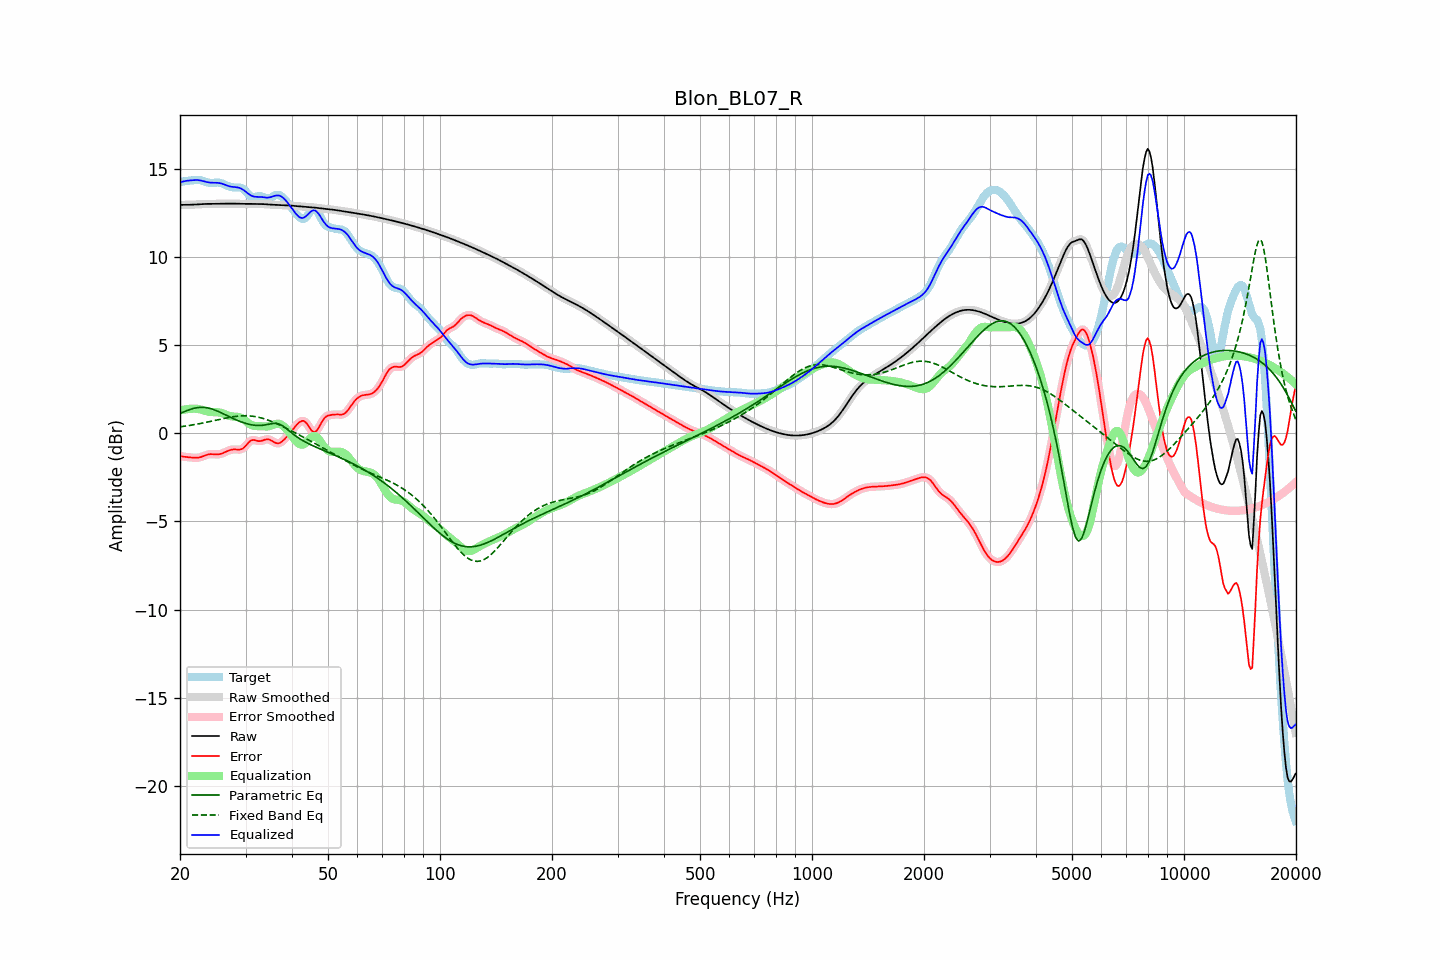

Source data for this figure (header and first rows):
frequency, raw, error, smoothed, error_smoothed, equalization, parametric_eq, fixed_band_eq, equalized_raw, equalized_smoothed, target
20.00, 12.94, -1.29, 12.94, -1.29, 1.28, 1.12, 0.36, 14.23, 14.23, 14.23
20.20, 12.94, -1.31, 12.94, -1.31, 1.31, 1.16, 0.37, 14.25, 14.25, 14.26
20.40, 12.94, -1.33, 12.94, -1.33, 1.33, 1.20, 0.39, 14.27, 14.27, 14.27
20.61, 12.95, -1.34, 12.95, -1.34, 1.34, 1.23, 0.40, 14.29, 14.29, 14.29
20.81, 12.95, -1.35, 12.95, -1.35, 1.36, 1.27, 0.41, 14.31, 14.31, 14.30
21.02, 12.95, -1.36, 12.95, -1.36, 1.37, 1.30, 0.43, 14.32, 14.32, 14.31
21.23, 12.95, -1.37, 12.95, -1.37, 1.38, 1.34, 0.44, 14.33, 14.33, 14.32
21.44, 12.95, -1.38, 12.95, -1.38, 1.38, 1.37, 0.46, 14.34, 14.34, 14.33
21.66, 12.96, -1.39, 12.96, -1.39, 1.39, 1.39, 0.47, 14.35, 14.35, 14.34
21.87, 12.96, -1.39, 12.96, -1.39, 1.39, 1.41, 0.49, 14.35, 14.35, 14.35
22.09, 12.97, -1.39, 12.97, -1.39, 1.39, 1.44, 0.50, 14.35, 14.35, 14.36
22.31, 12.97, -1.39, 12.97, -1.39, 1.38, 1.45, 0.52, 14.35, 14.35, 14.36
22.54, 12.98, -1.37, 12.98, -1.37, 1.36, 1.46, 0.54, 14.34, 14.34, 14.35
22.76, 12.99, -1.35, 12.99, -1.35, 1.34, 1.46, 0.56, 14.32, 14.32, 14.34
22.99, 12.99, -1.32, 12.99, -1.32, 1.31, 1.47, 0.57, 14.30, 14.30, 14.31
23.22, 13.00, -1.28, 13.00, -1.28, 1.28, 1.46, 0.59, 14.28, 14.28, 14.28
23.45, 13.00, -1.25, 13.00, -1.25, 1.26, 1.45, 0.61, 14.25, 14.25, 14.25
23.69, 13.00, -1.22, 13.00, -1.22, 1.23, 1.44, 0.63, 14.23, 14.23, 14.22
23.92, 13.00, -1.20, 13.00, -1.20, 1.21, 1.42, 0.65, 14.22, 14.22, 14.20
24.16, 13.00, -1.19, 13.00, -1.19, 1.20, 1.39, 0.67, 14.21, 14.21, 14.19
24.40, 13.00, -1.19, 13.00, -1.19, 1.20, 1.37, 0.69, 14.20, 14.20, 14.19
24.65, 13.00, -1.19, 13.00, -1.19, 1.20, 1.34, 0.71, 14.20, 14.20, 14.20
24.89, 13.00, -1.20, 13.00, -1.20, 1.19, 1.30, 0.73, 14.20, 14.20, 14.21
25.14, 13.01, -1.20, 13.01, -1.20, 1.19, 1.26, 0.75, 14.20, 14.20, 14.21
25.39, 13.01, -1.20, 13.01, -1.20, 1.18, 1.23, 0.77, 14.19, 14.19, 14.21
25.65, 13.01, -1.18, 13.01, -1.18, 1.17, 1.18, 0.79, 14.17, 14.17, 14.19
25.91, 13.01, -1.15, 13.01, -1.15, 1.14, 1.14, 0.81, 14.15, 14.15, 14.16
26.16, 13.01, -1.12, 13.01, -1.12, 1.11, 1.10, 0.83, 14.12, 14.12, 14.13
26.43, 13.01, -1.08, 13.01, -1.08, 1.07, 1.05, 0.85, 14.09, 14.09, 14.09
26.69, 13.01, -1.03, 13.01, -1.03, 1.04, 1.01, 0.87, 14.05, 14.05, 14.05
26.96, 13.02, -0.99, 13.02, -0.99, 1.00, 0.96, 0.89, 14.02, 14.02, 14.01
27.23, 13.02, -0.96, 13.02, -0.96, 0.97, 0.92, 0.90, 13.99, 13.99, 13.98
27.50, 13.02, -0.94, 13.02, -0.94, 0.95, 0.88, 0.92, 13.97, 13.97, 13.95
27.77, 13.02, -0.92, 13.02, -0.92, 0.94, 0.84, 0.93, 13.96, 13.96, 13.94
28.05, 13.01, -0.92, 13.01, -0.92, 0.94, 0.79, 0.95, 13.95, 13.95, 13.93
28.33, 13.01, -0.92, 13.01, -0.93, 0.93, 0.75, 0.96, 13.95, 13.95, 13.93
28.62, 13.01, -0.93, 13.01, -0.93, 0.93, 0.72, 0.97, 13.93, 13.93, 13.94
28.90, 13.00, -0.93, 13.00, -0.93, 0.91, 0.68, 0.98, 13.91, 13.91, 13.93
29.19, 13.00, -0.91, 13.00, -0.91, 0.87, 0.64, 0.98, 13.87, 13.87, 13.91
29.48, 13.00, -0.88, 13.00, -0.87, 0.82, 0.61, 0.99, 13.82, 13.82, 13.87
29.78, 13.00, -0.80, 13.00, -0.80, 0.76, 0.58, 0.99, 13.76, 13.76, 13.80
30.08, 13.00, -0.71, 13.00, -0.70, 0.68, 0.55, 0.99, 13.68, 13.68, 13.71
30.38, 13.00, -0.60, 13.00, -0.60, 0.61, 0.53, 0.99, 13.61, 13.61, 13.60
30.68, 13.00, -0.49, 13.00, -0.50, 0.54, 0.51, 0.98, 13.54, 13.54, 13.50
30.99, 13.00, -0.42, 13.00, -0.43, 0.48, 0.49, 0.97, 13.48, 13.48, 13.43
31.30, 13.00, -0.39, 13.00, -0.39, 0.44, 0.47, 0.96, 13.44, 13.44, 13.39
31.61, 13.00, -0.38, 13.00, -0.39, 0.42, 0.46, 0.95, 13.42, 13.42, 13.38
31.93, 13.00, -0.41, 13.00, -0.41, 0.41, 0.45, 0.94, 13.40, 13.40, 13.40
32.24, 13.00, -0.43, 13.00, -0.43, 0.40, 0.44, 0.92, 13.40, 13.40, 13.43
32.57, 13.00, -0.45, 13.00, -0.45, 0.40, 0.44, 0.90, 13.40, 13.40, 13.45
32.89, 13.00, -0.45, 13.00, -0.44, 0.40, 0.44, 0.88, 13.40, 13.40, 13.44
33.22, 12.99, -0.43, 12.99, -0.42, 0.39, 0.45, 0.85, 13.39, 13.39, 13.42
33.55, 12.99, -0.39, 12.99, -0.39, 0.39, 0.45, 0.83, 13.38, 13.37, 13.38
33.89, 12.98, -0.36, 12.98, -0.36, 0.38, 0.47, 0.80, 13.36, 13.36, 13.34
34.23, 12.97, -0.34, 12.97, -0.35, 0.38, 0.49, 0.77, 13.35, 13.36, 13.32
34.57, 12.97, -0.34, 12.97, -0.35, 0.39, 0.50, 0.73, 13.36, 13.36, 13.31
34.92, 12.96, -0.37, 12.96, -0.38, 0.41, 0.52, 0.70, 13.37, 13.37, 13.33
35.27, 12.96, -0.42, 12.96, -0.42, 0.44, 0.54, 0.66, 13.40, 13.40, 13.38
35.62, 12.95, -0.48, 12.95, -0.48, 0.48, 0.55, 0.63, 13.43, 13.43, 13.43
35.97, 12.95, -0.53, 12.95, -0.53, 0.51, 0.56, 0.59, 13.46, 13.46, 13.48
... 635 more rows
